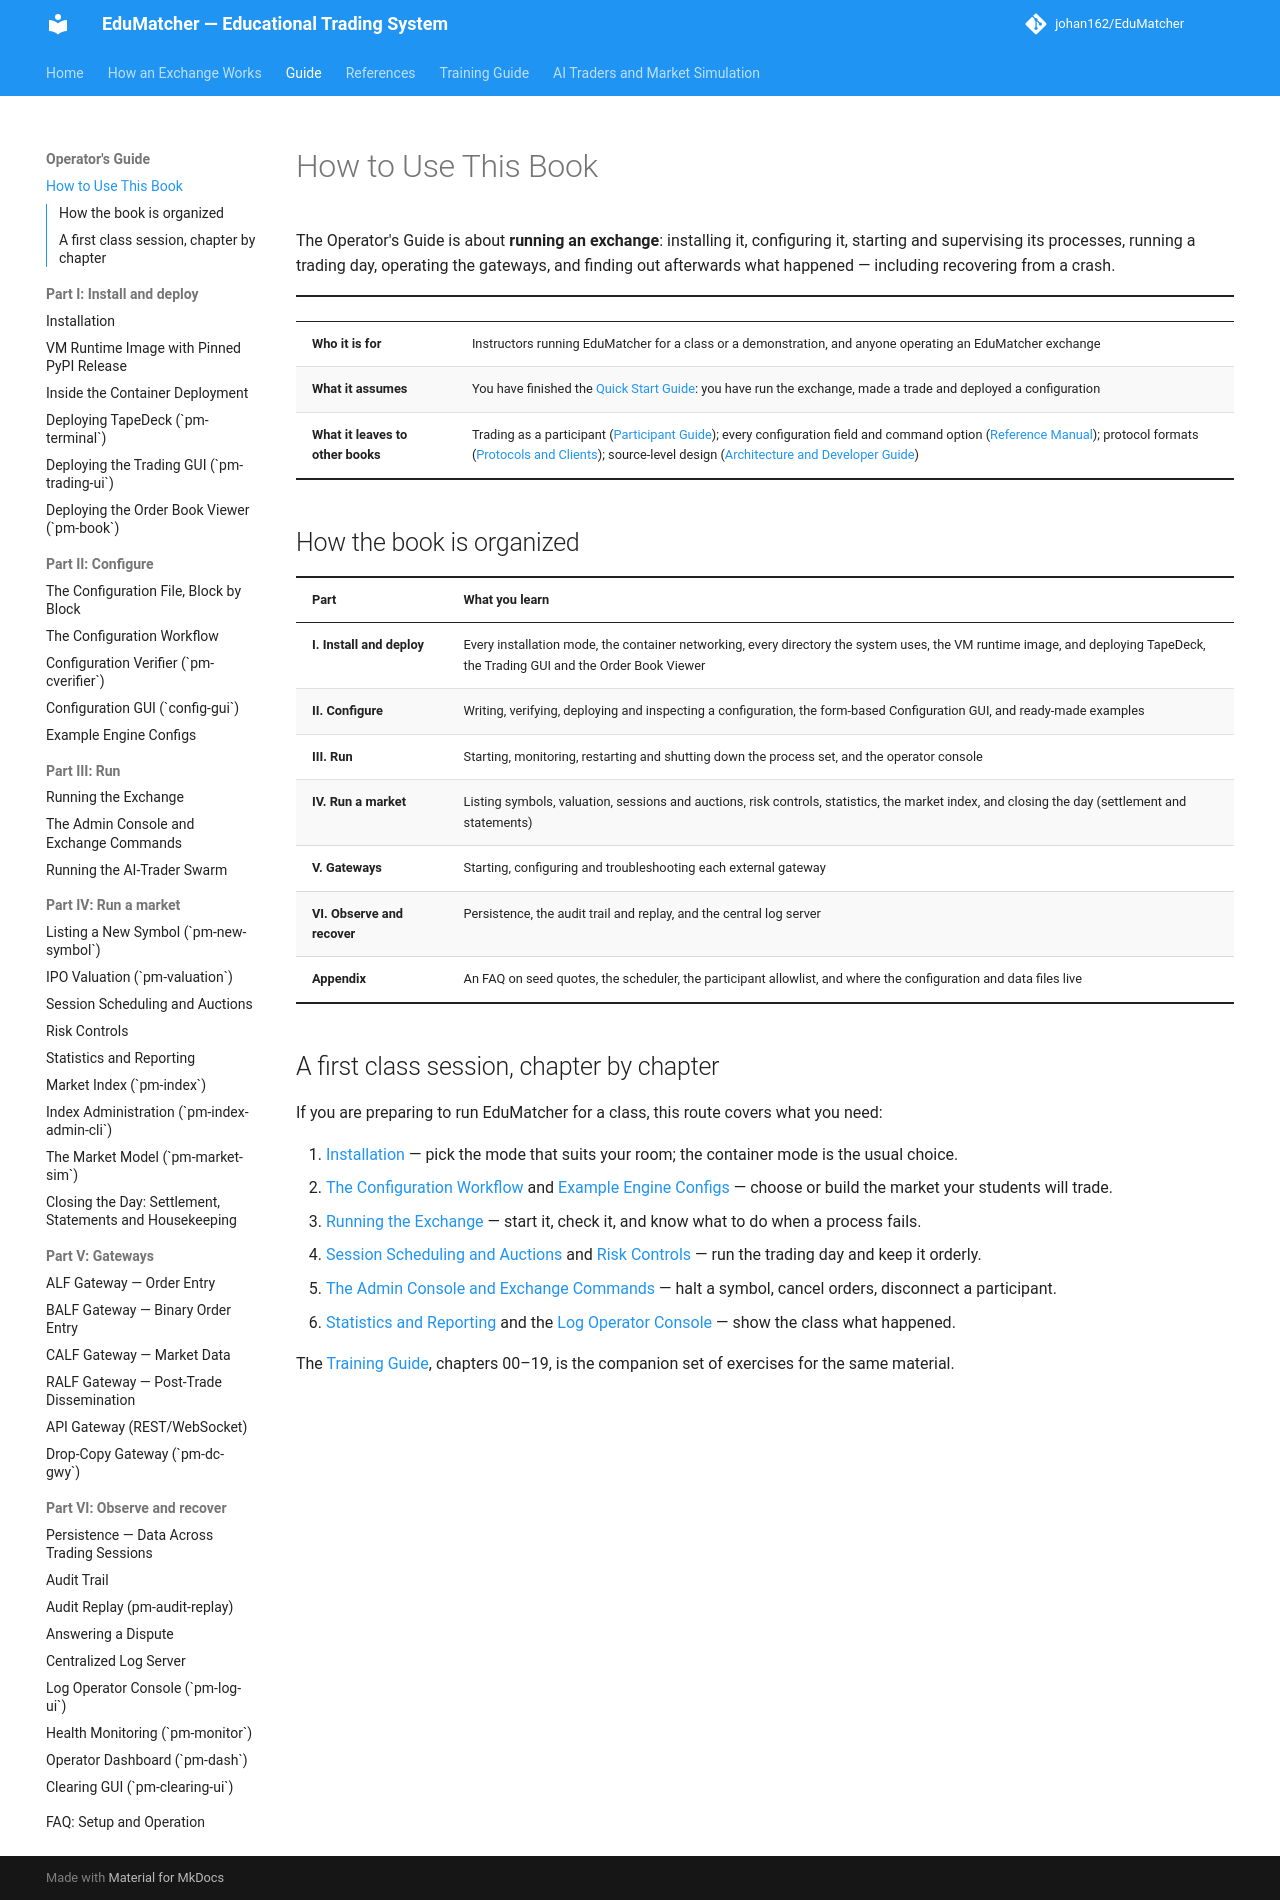

repository: johan162/EduMatcher · page: books/operator-guide/00-front/010-how-to-use-this-book/index.html · generator: mkdocs

# How to Use This Book

The Operator's Guide is about **running an exchange**: installing it,
configuring it, starting and supervising its processes, running a trading
day, operating the gateways, and finding out afterwards what happened —
including recovering from a crash.

| | |
|---|---|
| **Who it is for** | Instructors running EduMatcher for a class or a demonstration, and anyone operating an EduMatcher exchange |
| **What it assumes** | You have finished the [Quick Start Guide](../../quick-start/00-front/010-how-to-use-this-book.md): you have run the exchange, made a trade and deployed a configuration |
| **What it leaves to other books** | Trading as a participant ([Participant Guide](../../participant-guide/00-front/010-how-to-use-this-book.md)); every configuration field and command option ([Reference Manual](../../reference-manual/00-front/010-how-to-use-this-book.md)); protocol formats ([Protocols and Clients](../../protocols-and-clients/00-front/010-how-to-use-this-book.md)); source-level design ([Architecture and Developer Guide](../../architecture-and-development/00-front/010-how-to-use-this-book.md)) |

## How the book is organized

| Part | What you learn |
|---|---|
| **I. Install and deploy** | Every installation mode, the container networking, every directory the system uses, the VM runtime image, and deploying TapeDeck, the Trading GUI and the Order Book Viewer |
| **II. Configure** | Writing, verifying, deploying and inspecting a configuration, the form-based Configuration GUI, and ready-made examples |
| **III. Run** | Starting, monitoring, restarting and shutting down the process set, and the operator console |
| **IV. Run a market** | Listing symbols, valuation, sessions and auctions, risk controls, statistics, the market index, and closing the day (settlement and statements) |
| **V. Gateways** | Starting, configuring and troubleshooting each external gateway |
| **VI. Observe and recover** | Persistence, the audit trail and replay, and the central log server |
| **Appendix** | An FAQ on seed quotes, the scheduler, the participant allowlist, and where the configuration and data files live |

## A first class session, chapter by chapter

If you are preparing to run EduMatcher for a class, this route covers what
you need:

1. [Installation](../part-1-install-and-deploy/010-installation.md) — pick the
   mode that suits your room; the container mode is the usual choice.
2. [The Configuration Workflow](../part-2-configure/010-the-configuration-workflow.md)
   and [Example Engine Configs](../part-2-configure/040-example-configs.md) —
   choose or build the market your students will trade.
3. [Running the Exchange](../part-3-run/010-running-the-exchange.md) — start
   it, check it, and know what to do when a process fails.
4. [Session Scheduling and Auctions](../part-4-run-a-market/030-sessions-and-scheduling.md)
   and [Risk Controls](../part-4-run-a-market/040-risk-controls.md) — run the
   trading day and keep it orderly.
5. [The Admin Console and Exchange Commands](../part-3-run/020-admin-console-and-commands.md)
   — halt a symbol, cancel orders, disconnect a participant.
6. [Statistics and Reporting](../part-4-run-a-market/060-statistics-and-reporting.md)
   and the [Log Operator Console](../part-6-observe-and-recover/050-log-console.md)
   — show the class what happened.

The [Training Guide](../../training-guide/index.md), chapters 00–19, is the
companion set of exercises for the same material.
